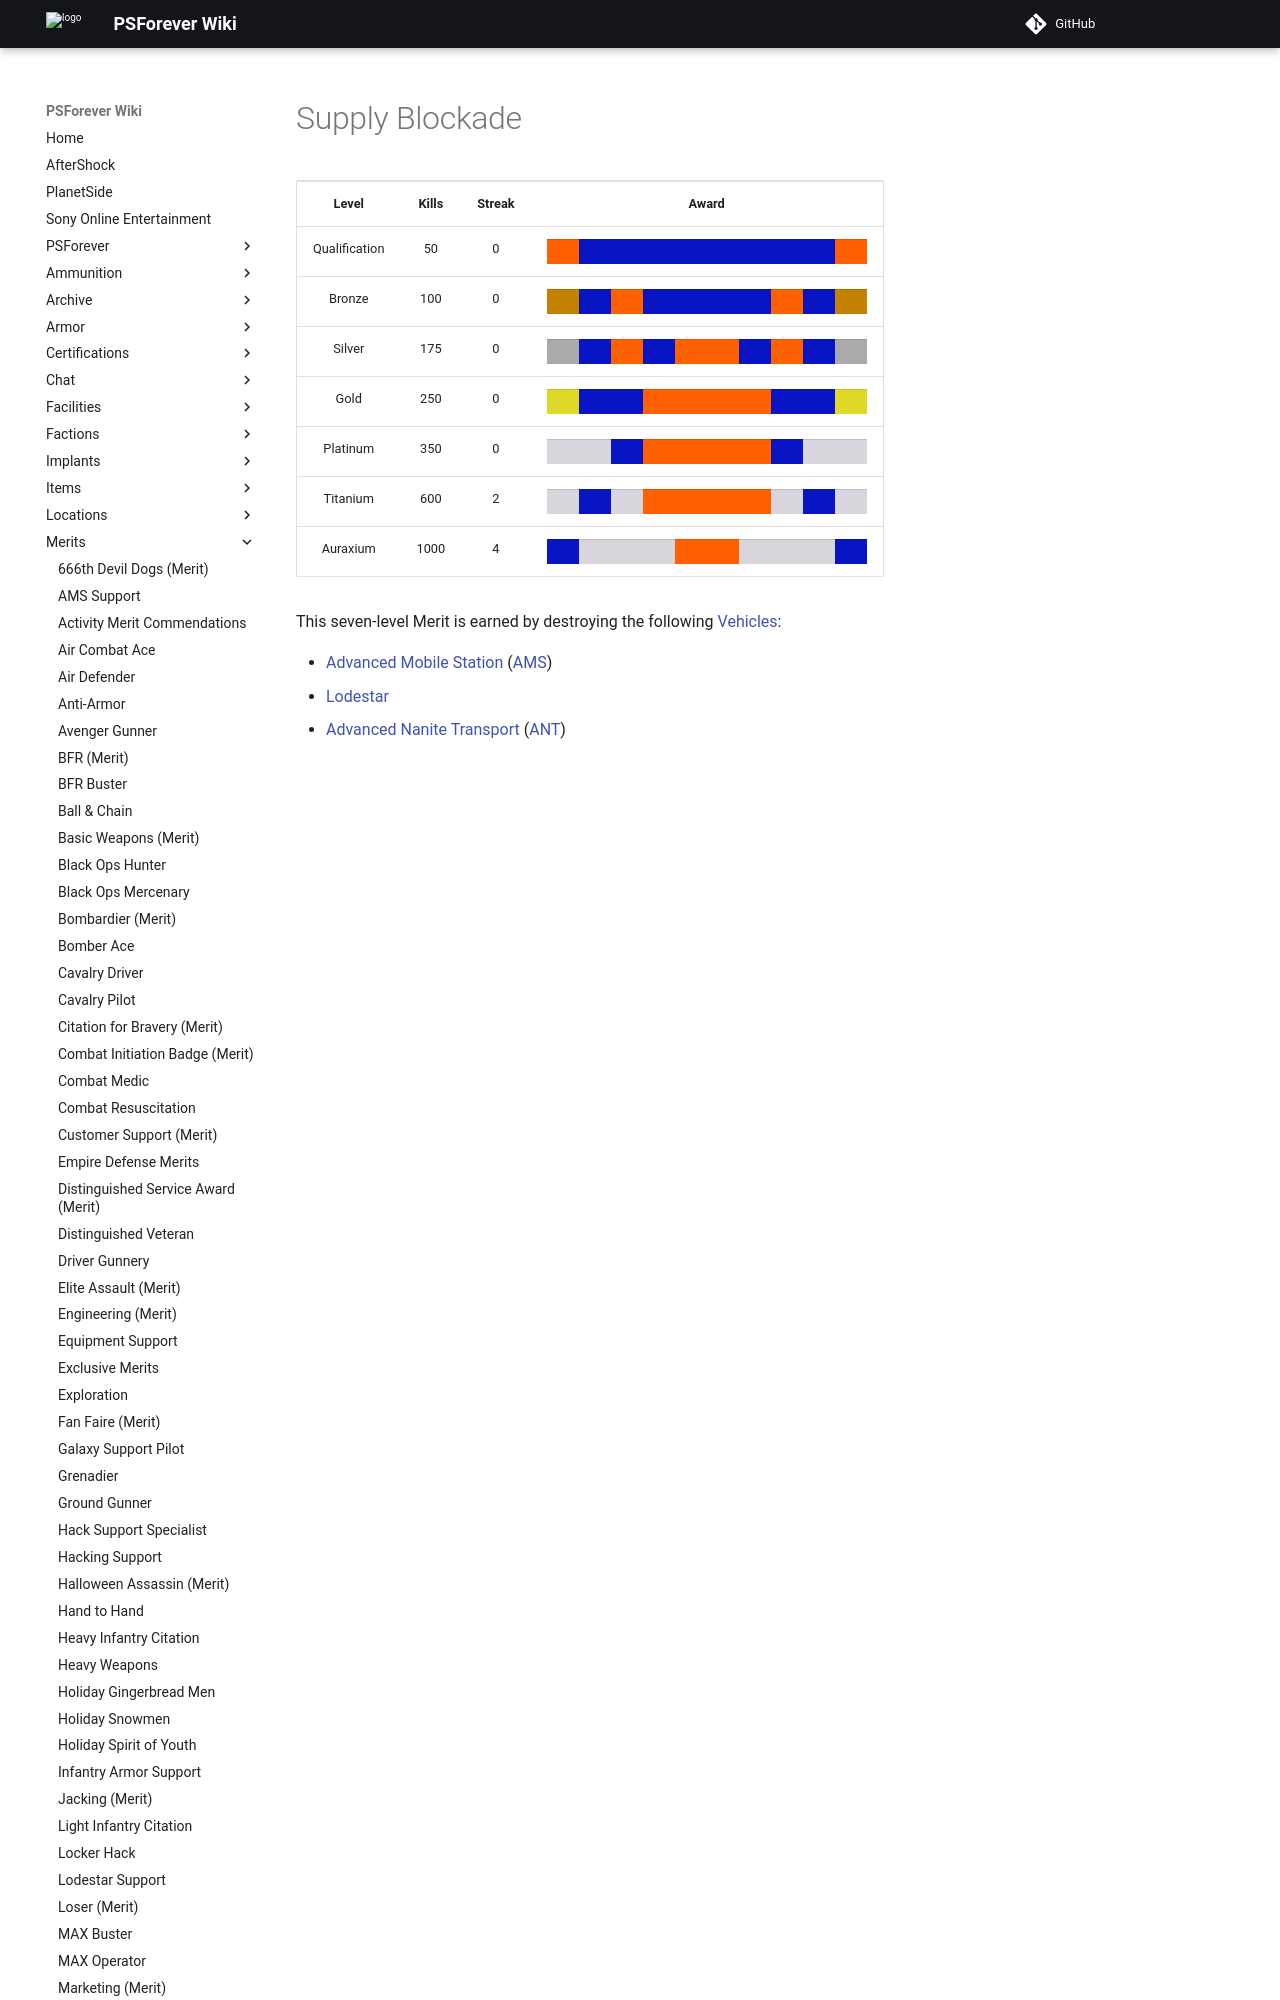

repository: psforever/wiki · page: merits/Supply_Blockade/index.html · generator: mkdocs

# Supply Blockade

<table>
<tbody>
<tr class="odd">
<td style="text-align: center;"><p><b>Level</b></p></td>
<td style="text-align: center;"><p><b>Kills</b></p></td>
<td style="text-align: center;"><p><b>Streak</b></p></td>
<td style="text-align: center;"><p><b>Award</b></p></td>
</tr>
<tr class="even">
<td style="text-align: center;"><p>Qualification</p></td>
<td style="text-align: center;"><p>50</p></td>
<td style="text-align: center;"><p>0</p></td>
<td style="text-align: center;"><table class="bigmerit">
<tr>
<td bgcolor="#FF6000">
</td>
<td bgcolor="#0715C4">
</td>
<td bgcolor="#0715C4">
</td>
<td bgcolor="#0715C4">
</td>
<td bgcolor="#0715C4">
</td>
<td bgcolor="#0715C4">
</td>
<td bgcolor="#0715C4">
</td>
<td bgcolor="#0715C4">
</td>
<td bgcolor="#0715C4">
</td>
<td bgcolor="#FF6000">
</td>
</tr>
</table></td>
</tr>
<tr class="odd">
<td style="text-align: center;"><p>Bronze</p></td>
<td style="text-align: center;"><p>100</p></td>
<td style="text-align: center;"><p>0</p></td>
<td style="text-align: center;"><table class="bigmerit">
<tr>
<td bgcolor="#C58200">
</td>
<td bgcolor="#0715C4">
</td>
<td bgcolor="#FF6000">
</td>
<td bgcolor="#0715C4">
</td>
<td bgcolor="#0715C4">
</td>
<td bgcolor="#0715C4">
</td>
<td bgcolor="#0715C4">
</td>
<td bgcolor="#FF6000">
</td>
<td bgcolor="#0715C4">
</td>
<td bgcolor="#C58200">
</td>
</tr>
</table></td>
</tr>
<tr class="even">
<td style="text-align: center;"><p>Silver</p></td>
<td style="text-align: center;"><p>175</p></td>
<td style="text-align: center;"><p>0</p></td>
<td style="text-align: center;"><table class="bigmerit">
<tr>
<td bgcolor="#AAAAAA">
</td>
<td bgcolor="#0715C4">
</td>
<td bgcolor="#FF6000">
</td>
<td bgcolor="#0715C4">
</td>
<td bgcolor="#FF6000">
</td>
<td bgcolor="#FF6000">
</td>
<td bgcolor="#0715C4">
</td>
<td bgcolor="#FF6000">
</td>
<td bgcolor="#0715C4">
</td>
<td bgcolor="#AAAAAA">
</td>
</tr>
</table></td>
</tr>
<tr class="odd">
<td style="text-align: center;"><p>Gold</p></td>
<td style="text-align: center;"><p>250</p></td>
<td style="text-align: center;"><p>0</p></td>
<td style="text-align: center;"><table class="bigmerit">
<tr>
<td bgcolor="#DFD928">
</td>
<td bgcolor="#0715C4">
</td>
<td bgcolor="#0715C4">
</td>
<td bgcolor="#FF6000">
</td>
<td bgcolor="#FF6000">
</td>
<td bgcolor="#FF6000">
</td>
<td bgcolor="#FF6000">
</td>
<td bgcolor="#0715C4">
</td>
<td bgcolor="#0715C4">
</td>
<td bgcolor="#DFD928">
</td>
</tr>
</table></td>
</tr>
<tr class="even">
<td style="text-align: center;"><p>Platinum</p></td>
<td style="text-align: center;"><p>350</p></td>
<td style="text-align: center;"><p>0</p></td>
<td style="text-align: center;"><table class="bigmerit">
<tr>
<td bgcolor="#D8D5DC">
</td>
<td bgcolor="#D8D5DC">
</td
